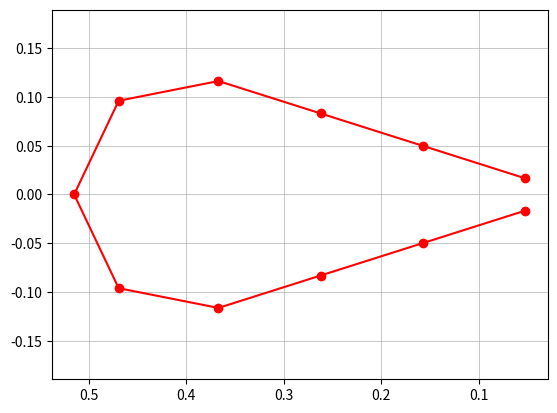

The matplotlib source for this figure:
# ---------------CROSS SECTION DEFINITION------------#
from math import *
from matplotlib import pyplot as plt

##NOTE: coordinate system is defined with origin at the trailing edge and
##positive y' pointing up and positive z' pointing towards the leading edge.
##Stiffeners are numbered starting at trailing edge, moving over positive y'
##towards LE, then back to TE over negative y'. Stiffeners closest to TE are
##both half a stiffener pitch away from the TE. Stiffeners are equally spaced
##over cross section.

# ------STARTING VALUES-----------
c = 0.515  # aileron chord
h = 0.248  # aileron height
r = h / 2  # leading edge section radius
le = sqrt((c - r) ** 2 + r ** 2)  # length of linear section
circ = pi * r + 2 * le  # circumference of cross section
phi = circ / 11  # stiffener spacing

ypos = []  # y' position of stiffener
zpos = []  # z' position of stiffener
nstiff = []  # Stiffener numbering
n = 0

while n <= 10:  # Collecting coordinate data of stiffeners
    if n == 0:
        dely = (phi / 2) * (r / le)
        delz = (phi / 2) * ((c - r) / le)
        ypos.append(dely)
        zpos.append(delz)
        nstiff.append(n + 1)


    elif n > 0 and ypos[n - 1] > 0:
        if (ypos[n - 1] + (phi * r) / le) < r:
            dely = (phi * r) / le
            delz = (phi * (c - r)) / le
            ynew = dely + ypos[n - 1]
            znew = delz + zpos[n - 1]
            ypos.append(ynew)
            zpos.append(znew)
            nstiff.append(n + 1)

        elif (ypos[n - 1] + (phi * r) / le) > r and zpos[n - 1] < (c - r):
            eta = phi - (le * (r - ypos[n - 1])) / r
            ynew = r * cos(eta / r)
            znew = ((c - r) + r * sin(eta / r))
            ypos.append(ynew)
            zpos.append(znew)
            nstiff.append(n + 1)

        elif zpos[n - 1] > (c - r):
            ypos.append(0)
            zpos.append(c)
            nstiff.append(n + 1)

    elif n > 0 and ypos[n - 1] <= 0:
        if ypos[n-1]==0:
            ynew = -r*sin(phi/r)
            znew = r*cos(phi/r)+(c-r)
            ypos.append(ynew)
            zpos.append(znew)
            nstiff.append(n+1)

        elif ypos[n-1]>-r and zpos[n-1]>(c-r):
            eta = r*acos(-ypos[n-1]/r)
            ynew = -r + (phi-eta)*(r/le)
            znew = (c-r)-(phi-eta)*((c-r)/le)
            ypos.append(ynew)
            zpos.append(znew)
            nstiff.append(n+1)

        elif ypos[n - 1] > -r and zpos[n - 1] < (c - r):
            ynew = ypos[n-1]+(phi*r/le)
            znew = zpos[n-1]-(phi*(c-r)/le)
            ypos.append(ynew)
            zpos.append(znew)
            nstiff.append(n+1)

    n += 1

##return nstiff, zpos, ypos
print(ypos)
print(zpos)
print(nstiff)
plt.plot(zpos, ypos, "-ro")
plt.gca().invert_xaxis()
plt.axis("equal")
plt.grid(linestyle='-', linewidth='0.5')
plt.show()

# CALCULATE THE CENTROID

Aboom=[100,100,100,100,100,100,100,100,100,100,100]
listz=[]

n=0
for i in Aboom:
    
    zcentroid=((i*zpos[n])/sum(Aboom))
    listz.append(zcentroid)
    
    n+=1

zcentr=sum(listz)


#CALCULATE THE MMOI around the y axis

lst=[]
n=0
for j in Aboom:
    
    x=j*((zcentr-zpos[n])**2)
    lst.append(x)
    n+=1
    
Iyy=sum(lst)

#CALCULATE THE MMOI around the z axis

l=[]
n=0
for j in Aboom:

    q=j*((ypos[n])**2)
    l.append(q)
    n+=1

Izz=sum(l)
